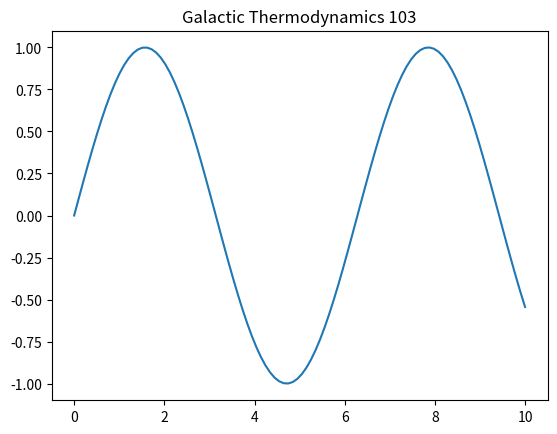

Write Python code to recreate this figure.
import numpy as np
import matplotlib.pyplot as plt
t = np.linspace(0, 10, 100)
plt.plot(t, np.sin(t))
plt.title('Galactic Thermodynamics 103')
plt.show()
